Dataset: splits (GitHub, adityamathur06/SentryGlide). Classes: body tissue or organ, gauze, glass equipment packaging, metal equipment packaging, organic waste, paper equipment packaging, plastic equipment packaging, syringe, syringe needle, tweezers.

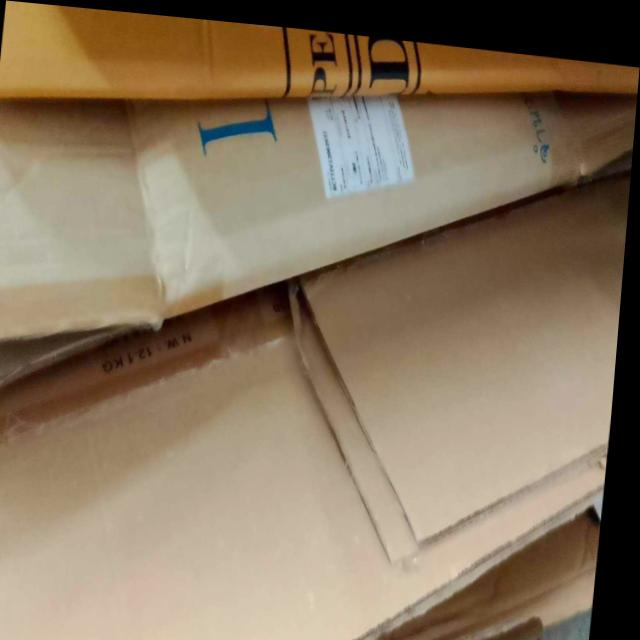
Label: paper equipment packaging

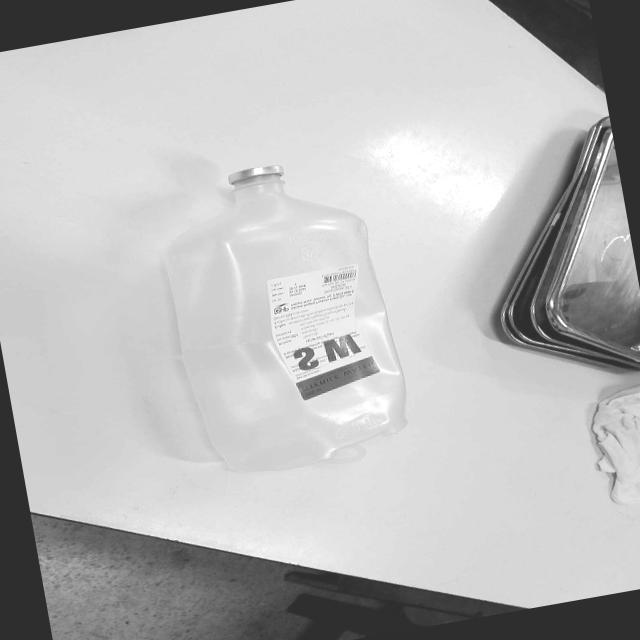
Label: plastic equipment packaging

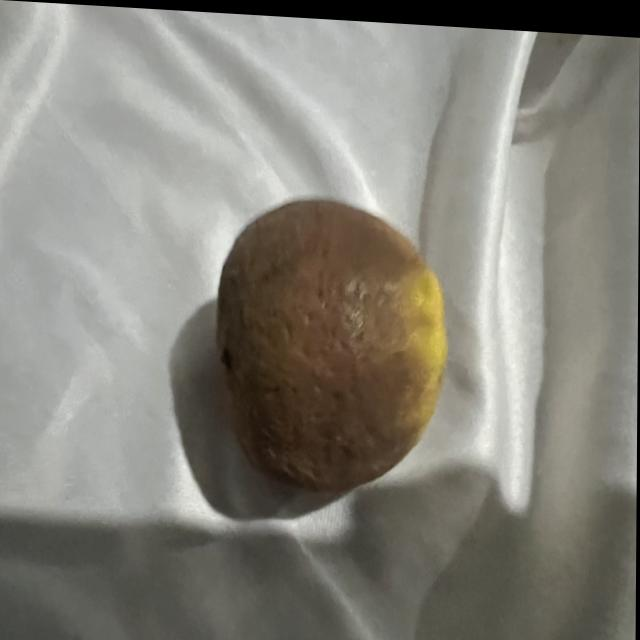
Label: organic waste

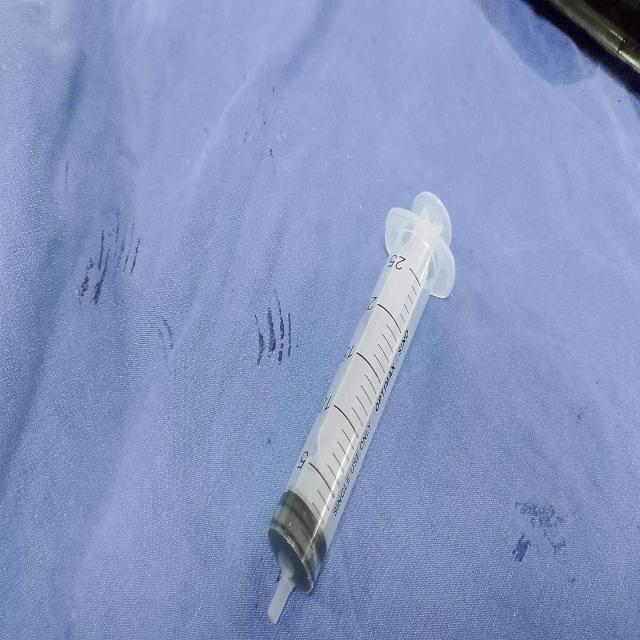
Label: syringe

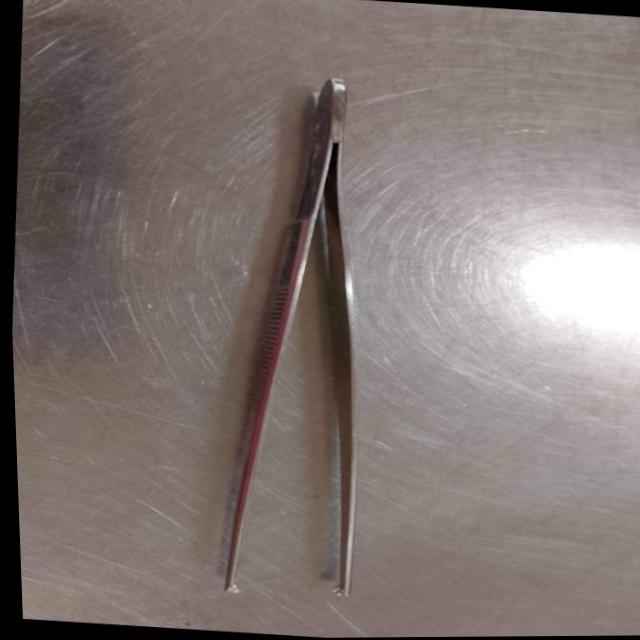
Label: tweezers

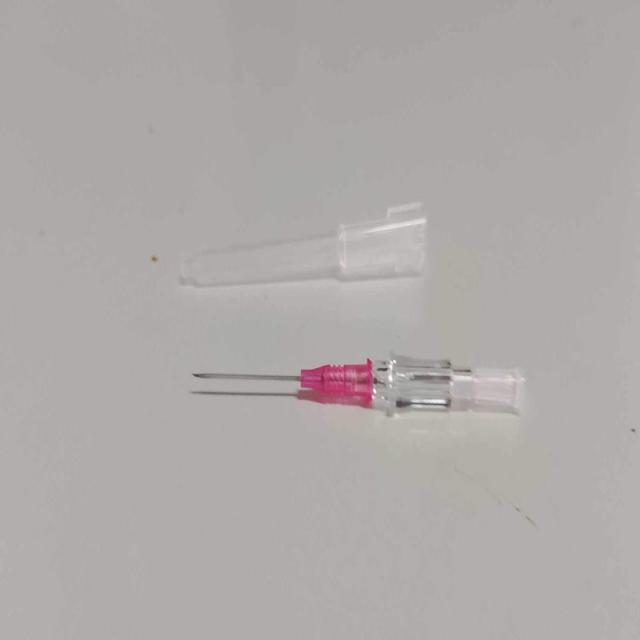
Label: syringe needle
